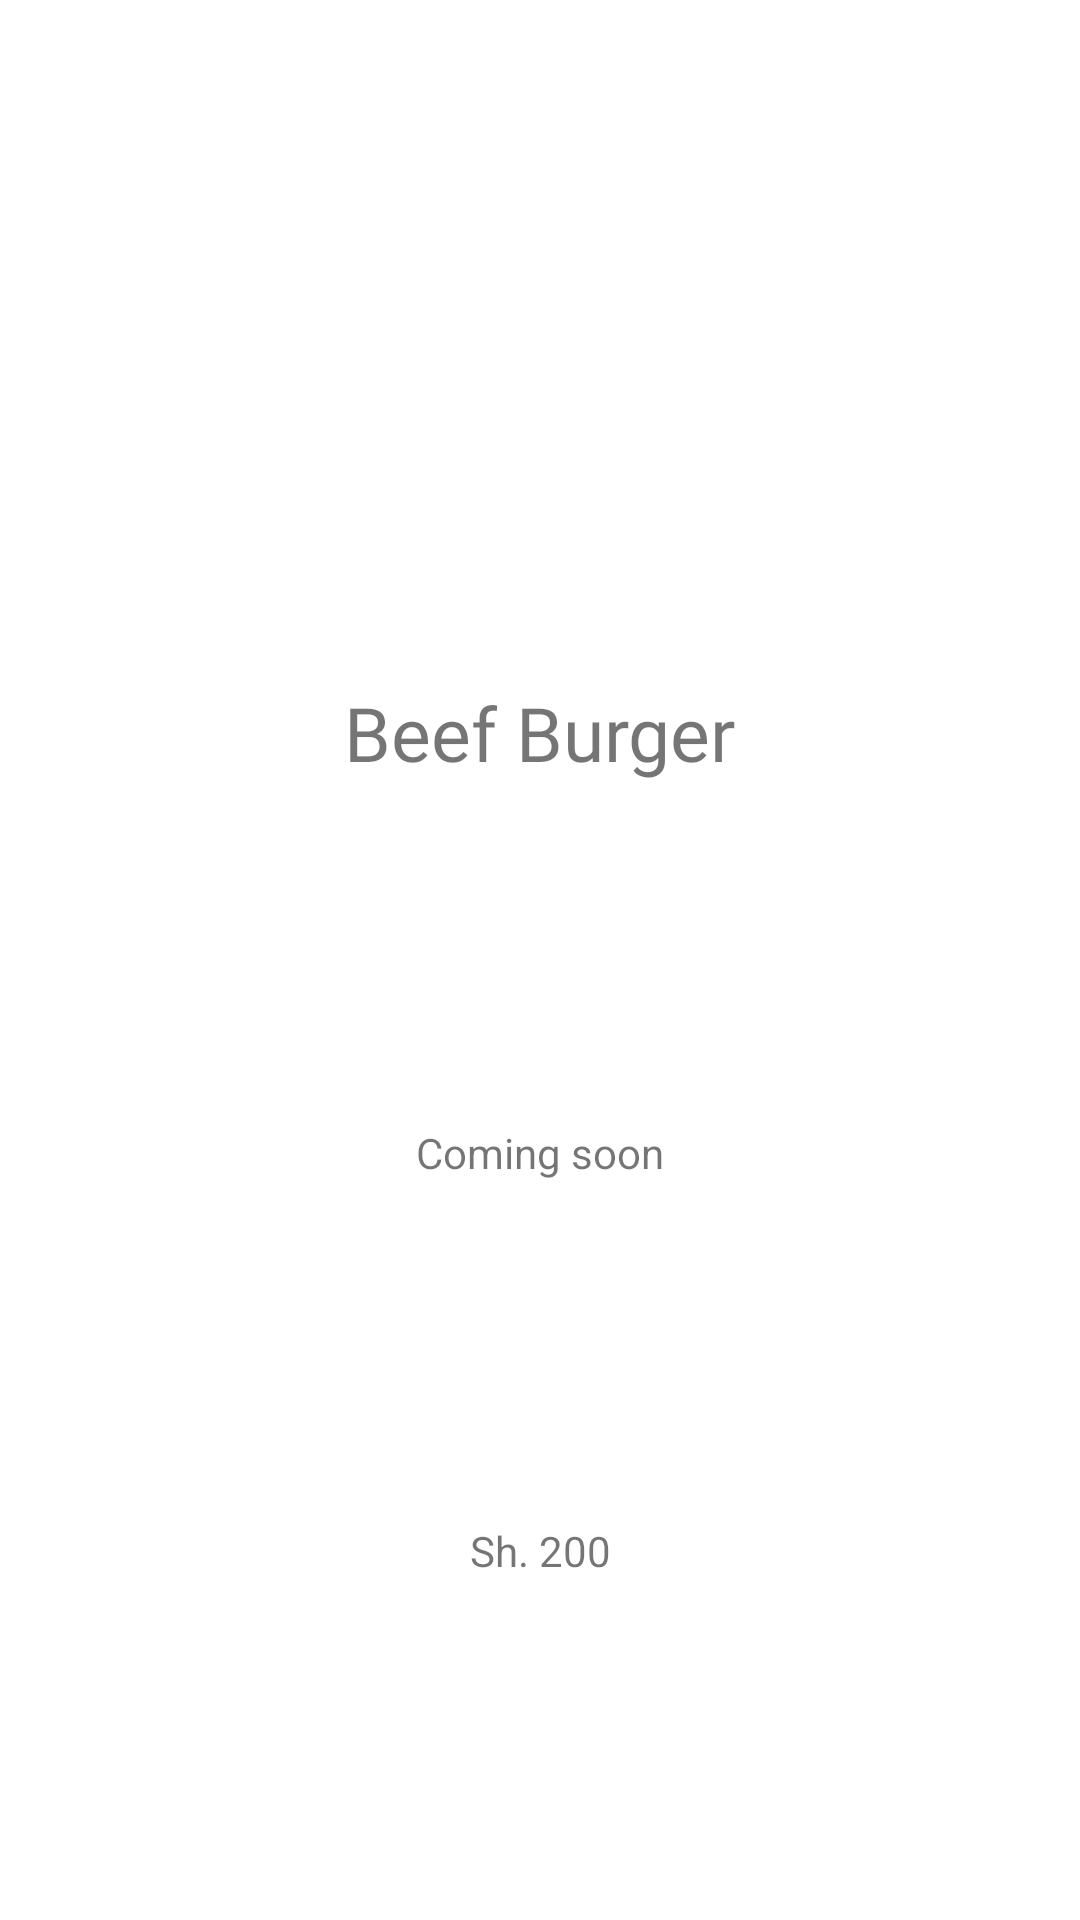

The Android layout XML behind this screen, and the referenced resources:
<!-- AndroidManifest.xml: application theme Theme.ChinaTown -->
<!-- res/layout/item.xml -->
<?xml version="1.0" encoding="utf-8"?>
<androidx.constraintlayout.widget.ConstraintLayout xmlns:android="http://schemas.android.com/apk/res/android"
    android:layout_width="250dp"
    android:layout_height="wrap_content"
    android:background="@drawable/layout_design"
    android:layout_margin="12dp"
    xmlns:app="http://schemas.android.com/apk/res-auto">

    <ImageView
        android:id="@+id/item_image"
        android:layout_width="wrap_content"
        android:layout_height="wrap_content"
        android:src="@drawable/burger1"
        app:layout_constraintRight_toRightOf="parent"
        app:layout_constraintLeft_toLeftOf="parent"
        app:layout_constraintTop_toTopOf="parent"
        app:layout_constraintBottom_toTopOf="@+id/item_name"/>

    <TextView
        android:id="@+id/item_name"
        android:layout_width="wrap_content"
        android:layout_height="wrap_content"
        android:text="Beef Burger"
        android:textSize="25sp"
        android:fontFamily="@font/baloo"
        app:layout_constraintBottom_toTopOf="@+id/description"
        app:layout_constraintLeft_toLeftOf="parent"
        app:layout_constraintRight_toRightOf="parent"
        app:layout_constraintTop_toBottomOf="@id/item_image" />

    <TextView
        android:id="@+id/description"
        android:layout_width="wrap_content"
        android:layout_height="wrap_content"
        android:text="Coming soon"
        app:layout_constraintTop_toBottomOf="@+id/item_name"
        app:layout_constraintStart_toStartOf="parent"
        app:layout_constraintEnd_toEndOf="parent"
        app:layout_constraintBottom_toTopOf="@+id/price"/>
    <TextView
        android:id="@+id/price"
        android:layout_width="wrap_content"
        android:layout_height="wrap_content"
        android:text="Sh. 200"
        app:layout_constraintTop_toBottomOf="@+id/description"
        app:layout_constraintStart_toStartOf="parent"
        app:layout_constraintEnd_toEndOf="parent"
        app:layout_constraintBottom_toBottomOf="parent"/>

</androidx.constraintlayout.widget.ConstraintLayout>
<!-- resources referenced by this layout -->
<resources>
  <style name="Theme.ChinaTown" parent="Theme.MaterialComponents.DayNight.DarkActionBar">
          
          <item name="colorPrimary">@color/purple_500</item>
          <item name="colorPrimaryVariant">@color/purple_700</item>
          <item name="colorOnPrimary">@color/white</item>
          
          <item name="colorSecondary">@color/teal_200</item>
          <item name="colorSecondaryVariant">@color/teal_700</item>
          <item name="colorOnSecondary">@color/black</item>
          
          <item name="android:statusBarColor" tools:targetApi="l">?attr/colorPrimaryVariant</item>
          
      </style>
  <!-- not gathered from this repository: default colours our renderer supplied (Android Studio template values) -->
  <color name="purple_500">#FF6200EE</color>
  <color name="purple_700">#FF3700B3</color>
  <color name="teal_200">#FF03DAC5</color>
  <color name="teal_700">#FF018786</color>
  <color name="black">#FF000000</color>
  <color name="white">#FFFFFFFF</color>
</resources>
